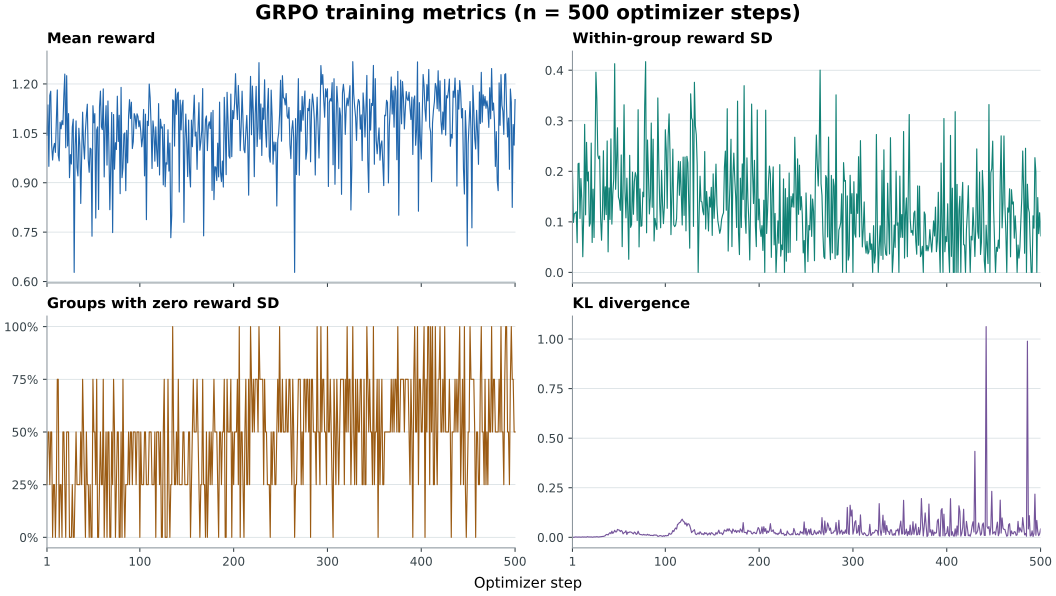

Data behind this chart, as committed beside it:
step, loss, reward, reward_std, frac_reward_zero_std, kl, grad_norm, learning_rate, completions/mean_length, completions/clipped_ratio, memory(GiB), step_seconds, torch_peak_allocated_bytes, torch_peak_reserved_bytes
1, -1.1e-07, 1.045, 0.1998, 0.25, 0.0, 1.085, 3.3e-07, 10.25, 0.0, 22.88, 34.25, 23253197312, 24572329984
2, 6e-08, 1.136, 0.09884, 0.5, 0.0, 0.9017, 6.7e-07, 10.5, 0.0, 24.4, 35.75, 24632564736, 26201817088
3, 0.0003252, 0.9498, 0.116, 0.5, 0.0006333, 1.184, 1e-06, 10.5, 0.0, 24.4, 35.61, 24632564736, 26201817088
4, -0.003551, 1.165, 0.1172, 0.25, 0.001707, 1.136, 1.33e-06, 10.75, 0.0, 24.4, 33.42, 24632564736, 26203914240
5, 0.002336, 1.178, 0.12, 0.5, 0.001685, 1.096, 1.67e-06, 10.56, 0.0, 25.24, 37.16, 24737426432, 27101495296
6, 0.001102, 1.014, 0.0588, 0.5, 0.001239, 0.6188, 2e-06, 10.66, 0.0, 25.24, 36.52, 24737426432, 27101495296
7, -0.001393, 0.9689, 0.215, 0.0, 0.001196, 1.347, 2.33e-06, 10.69, 0.0, 25.24, 29.95, 24737426432, 27101495296
8, -0.0001352, 1.006, 0.2161, 0.25, 0.001778, 1.59, 2.67e-06, 10.25, 0.0, 26.13, 34.74, 25128091648, 28057796608
9, -0.002403, 1.019, 0.1068, 0.25, 0.001159, 0.9646, 3e-06, 10.5, 0.0, 26.13, 33.66, 25128091648, 28057796608
10, -0.001708, 0.9922, 0.1857, 0.0, 0.0009383, 1.518, 3.33e-06, 10.75, 0.0, 26.13, 32.76, 25128091648, 28057796608
11, 0.001544, 1.091, 0.1416, 0.25, 0.0012, 0.9258, 3.67e-06, 10.09, 0.0, 26.13, 31.15, 25128091648, 28057796608
12, 6.011e-05, 1.182, 0.03095, 0.75, 0.002252, 0.7619, 4e-06, 10.25, 0.0, 26.13, 34.69, 25128091648, 28057796608
13, -0.0001667, 0.9832, 0.1124, 0.75, 0.001101, 0.5712, 4.33e-06, 10.0, 0.0, 26.13, 32.9, 25128091648, 28057796608
14, -0.0008605, 0.9663, 0.2928, 0.0, 0.001801, 1.636, 4.67e-06, 10.03, 0.0, 26.13, 33.73, 25128091648, 28057796608
15, -0.00469, 1.084, 0.1139, 0.25, 0.001307, 1.382, 5e-06, 10.75, 0.0, 27.11, 40.76, 25765099520, 29106372608
16, -0.0006701, 1.064, 0.2572, 0.25, 0.001105, 1.301, 5e-06, 10.5, 0.0, 27.11, 28.29, 25765099520, 29106372608
17, -0.0009049, 1.088, 0.181, 0.0, 0.003478, 1.582, 5e-06, 11.28, 0.0, 27.11, 44.33, 25765099520, 29106372608
18, -0.001122, 1.076, 0.1984, 0.5, 0.001745, 1, 5e-06, 10.22, 0.0, 27.11, 43.35, 25765099520, 29106372608
19, 0.00551, 1.165, 0.09135, 0.5, 0.001923, 0.8209, 5e-06, 10.81, 0.0, 27.11, 36.01, 25765099520, 29106372608
20, 0.0003179, 1.23, 0.09714, 0.25, 0.001547, 1.418, 5e-06, 10.31, 0.0, 27.11, 31.64, 25765099520, 29106372608
21, -0.003238, 1.006, 0.2558, 0.0, 0.002215, 1.426, 5e-06, 10.16, 0.0, 27.11, 38.26, 25765099520, 29108469760
22, 0.001925, 1.225, 0.05919, 0.5, 0.0007762, 0.6608, 5e-06, 10.5, 0.0, 27.11, 35.07, 25765099520, 29108469760
23, -0.0004962, 1.012, 0.1646, 0.5, 0.001188, 0.7821, 5e-06, 10.0, 0.0, 27.11, 25.53, 25765099520, 29108469760
24, -0.0005001, 1.11, 0.06903, 0.5, 0.002459, 1.052, 5e-06, 10.41, 0.0, 27.11, 39.12, 25765099520, 29108469760
25, -0.00151, 0.9154, 0.2162, 0.0, 0.001831, 1.2, 4.99e-06, 10.25, 0.0, 27.11, 35.73, 25765099520, 29108469760
26, 0.0004205, 0.9853, 0.396, 0.0, 0.002205, 1.127, 4.99e-06, 10.34, 0.0, 27.11, 39.26, 25765099520, 29108469760
27, 0.001745, 0.9568, 0.3427, 0.0, 0.003248, 1.477, 4.99e-06, 10.5, 0.0, 27.11, 35.82, 25765099520, 29108469760
28, -0.002831, 1.069, 0.2323, 0.25, 0.002149, 1.401, 4.99e-06, 10.41, 0.0, 27.11, 42.87, 25765099520, 29108469760
29, -2.382e-05, 1.093, 0.2249, 0.0, 0.001456, 1.261, 4.99e-06, 10.5, 0.0, 27.11, 35.71, 25765099520, 29108469760
30, 0.00216, 0.6277, 0.2302, 0.0, 0.002518, 1.419, 4.99e-06, 10.25, 0.0, 27.11, 32.45, 25765099520, 29108469760
31, -0.002344, 1.009, 0.108, 0.25, 0.003002, 1.234, 4.99e-06, 11.09, 0.0, 27.11, 34.19, 25765099520, 29108469760
32, 0.004618, 1.088, 0.06361, 0.5, 0.00363, 1.048, 4.98e-06, 10.5, 0.0, 27.11, 42.57, 25765099520, 29108469760
33, -0.0008466, 0.9465, 0.1225, 0.25, 0.004361, 1.276, 4.98e-06, 10.75, 0.0, 27.11, 38.29, 25765099520, 29108469760
34, 0.003832, 0.9206, 0.2406, 0.25, 0.004741, 0.8893, 4.98e-06, 10.34, 0.0, 27.11, 41.18, 25765099520, 29108469760
35, 0.0009561, 1.065, 0.1042, 0.25, 0.006176, 0.571, 4.98e-06, 10.5, 0.0, 27.11, 36.58, 25765099520, 29108469760
36, -0.004095, 1.014, 0.1694, 0.25, 0.0085, 1.477, 4.98e-06, 9.938, 0.0, 27.11, 35, 25765099520, 29108469760
37, -0.0001858, 0.837, 0.1144, 0.5, 0.0142, 1.056, 4.97e-06, 10.0, 0.0, 27.11, 43.41, 25765099520, 29108469760
38, 0.00166, 0.9839, 0.26, 0.25, 0.01436, 1.828, 4.97e-06, 10.25, 0.0, 27.11, 27.35, 25765099520, 29108469760
39, 0.001047, 1.114, 0.04064, 0.75, 0.01184, 0.515, 4.97e-06, 10.69, 0.0, 27.11, 36.67, 25765099520, 29108469760
40, 1.824e-05, 1.016, 0.1671, 0.5, 0.01885, 0.9136, 4.97e-06, 10.25, 0.0, 27.11, 36.25, 25765099520, 29108469760
41, 0.001101, 0.972, 0.1047, 0.25, 0.02355, 0.7469, 4.96e-06, 11.41, 0.0, 27.11, 40.27, 25765099520, 29108469760
42, -0.003004, 1.057, 0.2641, 0.0, 0.01819, 1.946, 4.96e-06, 10.25, 0.0, 27.11, 32.43, 25765099520, 29108469760
43, 0.002819, 1.104, 0.09547, 0.5, 0.03089, 0.6208, 4.96e-06, 10.5, 0.0, 27.11, 26.89, 25765099520, 29108469760
44, 0.004237, 1.138, 0.1548, 0.25, 0.01986, 1.321, 4.96e-06, 10.75, 0.0, 28.14, 43.41, 26183452160, 30219960320
45, 0.0013, 0.9693, 0.1854, 0.25, 0.02548, 1.172, 4.95e-06, 10.41, 0.0, 28.14, 42.57, 26183452160, 30219960320
46, -0.00222, 0.9317, 0.4129, 0.0, 0.03523, 1.274, 4.95e-06, 10.12, 0.0, 28.14, 33.97, 26183452160, 30219960320
47, 0.001848, 1.005, 0.1644, 0.25, 0.02723, 1.669, 4.95e-06, 10.81, 0.0, 28.14, 48.54, 26183452160, 30219960320
48, 0.006094, 1.002, 0.2197, 0.0, 0.02766, 2.157, 4.94e-06, 10.94, 0.0, 28.14, 37.17, 26183452160, 30219960320
49, 0.001092, 0.7376, 0.2861, 0.0, 0.03996, 1.91, 4.94e-06, 10.97, 0.0, 28.14, 36.72, 26183452160, 30219960320
50, 0.001196, 1.134, 0.1491, 0.75, 0.03735, 0.6807, 4.94e-06, 9.938, 0.0, 28.14, 38.75, 26183452160, 30219960320
51, 0.00476, 1.082, 0.1424, 0.5, 0.03612, 1.085, 4.93e-06, 10.5, 0.0, 28.14, 31.01, 26183452160, 30219960320
52, 0.002834, 1.11, 0.1228, 0.5, 0.02905, 0.588, 4.93e-06, 10.5, 0.0, 28.14, 32.5, 26183452160, 30219960320
53, 0.002466, 0.7928, 0.2323, 0.25, 0.03465, 1.551, 4.92e-06, 10.56, 0.0, 28.14, 43.22, 26183452160, 30219960320
54, 0.003144, 1.06, 0.05091, 0.75, 0.03009, 1.128, 4.92e-06, 10.97, 0.0, 28.14, 42.06, 26183452160, 30219960320
55, -0.0002238, 1.07, 0.173, 0.0, 0.01757, 1.138, 4.92e-06, 11.75, 0.0, 28.14, 37.98, 26183452160, 30219960320
56, 0.003992, 0.8187, 0.3316, 0.0, 0.02314, 2.199, 4.91e-06, 10.5, 0.0, 28.14, 31.23, 26183452160, 30219960320
57, 0.004347, 1.131, 0.1608, 0.25, 0.0257, 1.483, 4.91e-06, 10.25, 0.0, 28.14, 33.26, 26183452160, 30219960320
58, 0.002133, 1.178, 0.1079, 0.5, 0.03313, 0.7171, 4.9e-06, 10.25, 0.0, 28.14, 32.31, 26183452160, 30219960320
59, -0.001824, 1.07, 0.1864, 0.25, 0.01432, 1.145, 4.9e-06, 10.5, 0.0, 28.14, 35.59, 26183452160, 30219960320
60, 0.003039, 1.061, 0.1202, 0.25, 0.02595, 1.277, 4.89e-06, 10.44, 0.0, 28.14, 33.81, 26183452160, 30219960320
... 440 more rows
